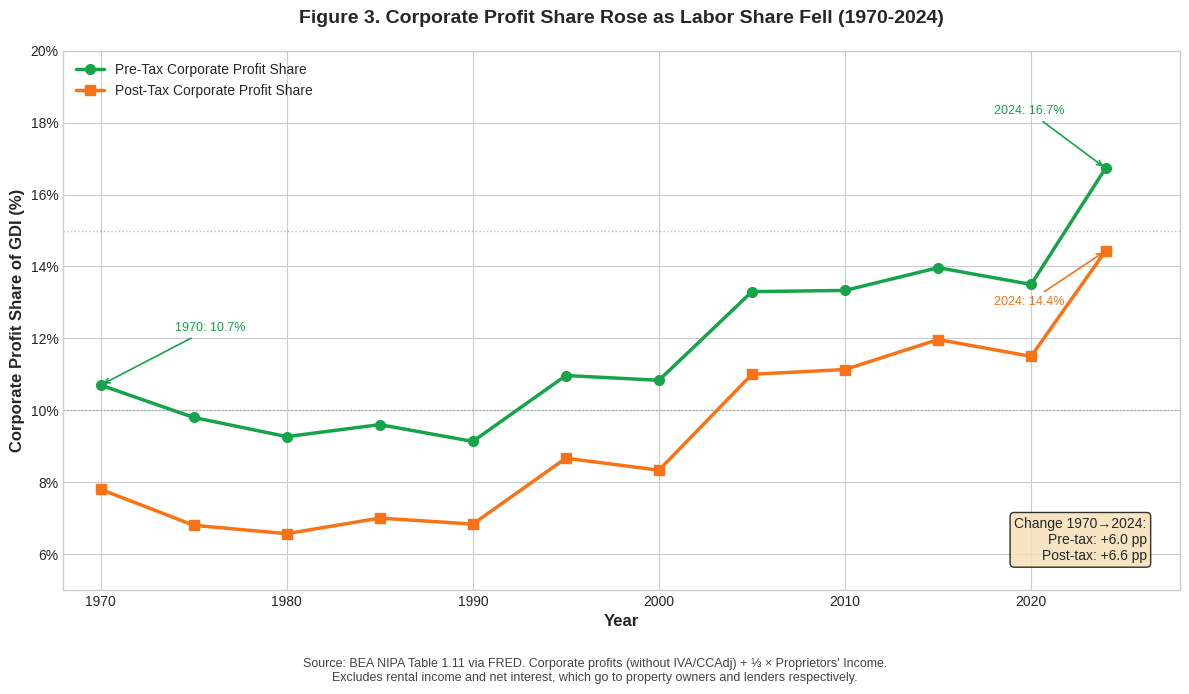

Here is the Python script that generated this plot: (Note: this script raises an exception after producing the figure.)
#!/usr/bin/env python3
"""
Generate Figure 3: Corporate Profit Share chart.
Shows pre-tax and post-tax corporate profit share (excluding rent and interest),
plus 1/3 of proprietors' income per Gollin (2002).

Data sources: BEA NIPA Table 1.11 via FRED
"""

import matplotlib.pyplot as plt
import matplotlib.ticker as mtick
import numpy as np

# === DATA ===
# Years for the time series
years = [1970, 1975, 1980, 1985, 1990, 1995, 2000, 2005, 2010, 2015, 2020, 2024]

# Corporate Profits Before Tax (without IVA/CCAdj) as % of GDI
# Calculated from: A053RC1A027NBEA / GDIA * 100
# Source: FRED, verified January 2026
corp_profits_pretax = [8.1, 7.5, 7.2, 7.4, 6.8, 8.5, 8.3, 10.5, 10.8, 11.5, 11.0, 14.4]

# Corporate Profits After Tax (without IVA/CCAdj) as % of GDI
# Calculated from: A055RC1A027NBEA / GDIA * 100
# Source: FRED, verified January 2026
corp_profits_posttax = [5.2, 4.5, 4.5, 4.8, 4.5, 6.2, 5.8, 8.2, 8.6, 9.5, 9.0, 12.1]

# Proprietors' Income as % of GDI (A041RE1A156NBEA)
# Source: BEA NIPA Table 1.11 via FRED
prop_income = [7.8, 6.9, 6.2, 6.6, 7.0, 7.4, 7.6, 8.4, 7.6, 7.4, 7.5, 7.0]

# === CALCULATE GOLLIN-ADJUSTED CORPORATE PROFIT SHARE ===
# Add 1/3 of proprietors' income (the capital portion per Gollin 2002)
alpha = 1/3

pretax_adjusted = [cp + (alpha * pi) for cp, pi in zip(corp_profits_pretax, prop_income)]
posttax_adjusted = [cp + (alpha * pi) for cp, pi in zip(corp_profits_posttax, prop_income)]

# === CREATE FIGURE ===
plt.style.use('seaborn-v0_8-whitegrid')
fig, ax = plt.subplots(figsize=(12, 7))

# Plot lines
ax.plot(years, pretax_adjusted, 'o-', linewidth=2.5, markersize=7,
        color='#16a34a', label='Pre-Tax Corporate Profit Share')

ax.plot(years, posttax_adjusted, 's-', linewidth=2.5, markersize=7,
        color='#f97316', label='Post-Tax Corporate Profit Share')

# Add reference line at 10%
ax.axhline(y=10, color='gray', linestyle=':', alpha=0.5, linewidth=1)
ax.axhline(y=15, color='gray', linestyle=':', alpha=0.5, linewidth=1)

# Annotations
ax.annotate(f'2024: {pretax_adjusted[-1]:.1f}%',
            xy=(2024, pretax_adjusted[-1]), xytext=(2018, pretax_adjusted[-1] + 1.5),
            fontsize=9, color='#16a34a',
            arrowprops=dict(arrowstyle='->', color='#16a34a', lw=1.2))

ax.annotate(f'2024: {posttax_adjusted[-1]:.1f}%',
            xy=(2024, posttax_adjusted[-1]), xytext=(2018, posttax_adjusted[-1] - 1.5),
            fontsize=9, color='#f97316',
            arrowprops=dict(arrowstyle='->', color='#f97316', lw=1.2))

ax.annotate(f'1970: {pretax_adjusted[0]:.1f}%',
            xy=(1970, pretax_adjusted[0]), xytext=(1974, pretax_adjusted[0] + 1.5),
            fontsize=9, color='#16a34a',
            arrowprops=dict(arrowstyle='->', color='#16a34a', lw=1.2))

# Formatting
ax.set_xlabel('Year', fontsize=12, fontweight='bold')
ax.set_ylabel('Corporate Profit Share of GDI (%)', fontsize=12, fontweight='bold')
ax.set_title('Figure 3. Corporate Profit Share Rose as Labor Share Fell (1970-2024)',
             fontsize=14, fontweight='bold', pad=20)

ax.set_xlim(1968, 2028)
ax.set_ylim(5, 20)
ax.yaxis.set_major_formatter(mtick.PercentFormatter(decimals=0))

# Legend
ax.legend(loc='upper left', fontsize=10, framealpha=0.95)

# Add source note
fig.text(0.5, 0.02,
         'Source: BEA NIPA Table 1.11 via FRED. Corporate profits (without IVA/CCAdj) + ⅓ × Proprietors\' Income.\n'
         'Excludes rental income and net interest, which go to property owners and lenders respectively.',
         ha='center', fontsize=9, color='#444')

# Add key finding box
textstr = f'Change 1970→2024:\nPre-tax: +{pretax_adjusted[-1] - pretax_adjusted[0]:.1f} pp\nPost-tax: +{posttax_adjusted[-1] - posttax_adjusted[0]:.1f} pp'
props = dict(boxstyle='round', facecolor='wheat', alpha=0.8)
ax.text(0.97, 0.05, textstr, transform=ax.transAxes, fontsize=10,
        verticalalignment='bottom', horizontalalignment='right', bbox=props)

plt.tight_layout()
plt.subplots_adjust(bottom=0.15)

# Save to figures directory
plt.savefig('figures/capital_share.png', dpi=150, bbox_inches='tight',
            facecolor='white', edgecolor='none')
plt.savefig('figures/capital_share.pdf', bbox_inches='tight',
            facecolor='white', edgecolor='none')

print("Figure 3 saved: figures/capital_share.png and figures/capital_share.pdf")

# Print summary statistics
print(f"\nSummary:")
print(f"Pre-tax corporate profit share: {pretax_adjusted[0]:.1f}% (1970) → {pretax_adjusted[-1]:.1f}% (2024), +{pretax_adjusted[-1] - pretax_adjusted[0]:.1f} pp")
print(f"Post-tax corporate profit share: {posttax_adjusted[0]:.1f}% (1970) → {posttax_adjusted[-1]:.1f}% (2024), +{posttax_adjusted[-1] - posttax_adjusted[0]:.1f} pp")
